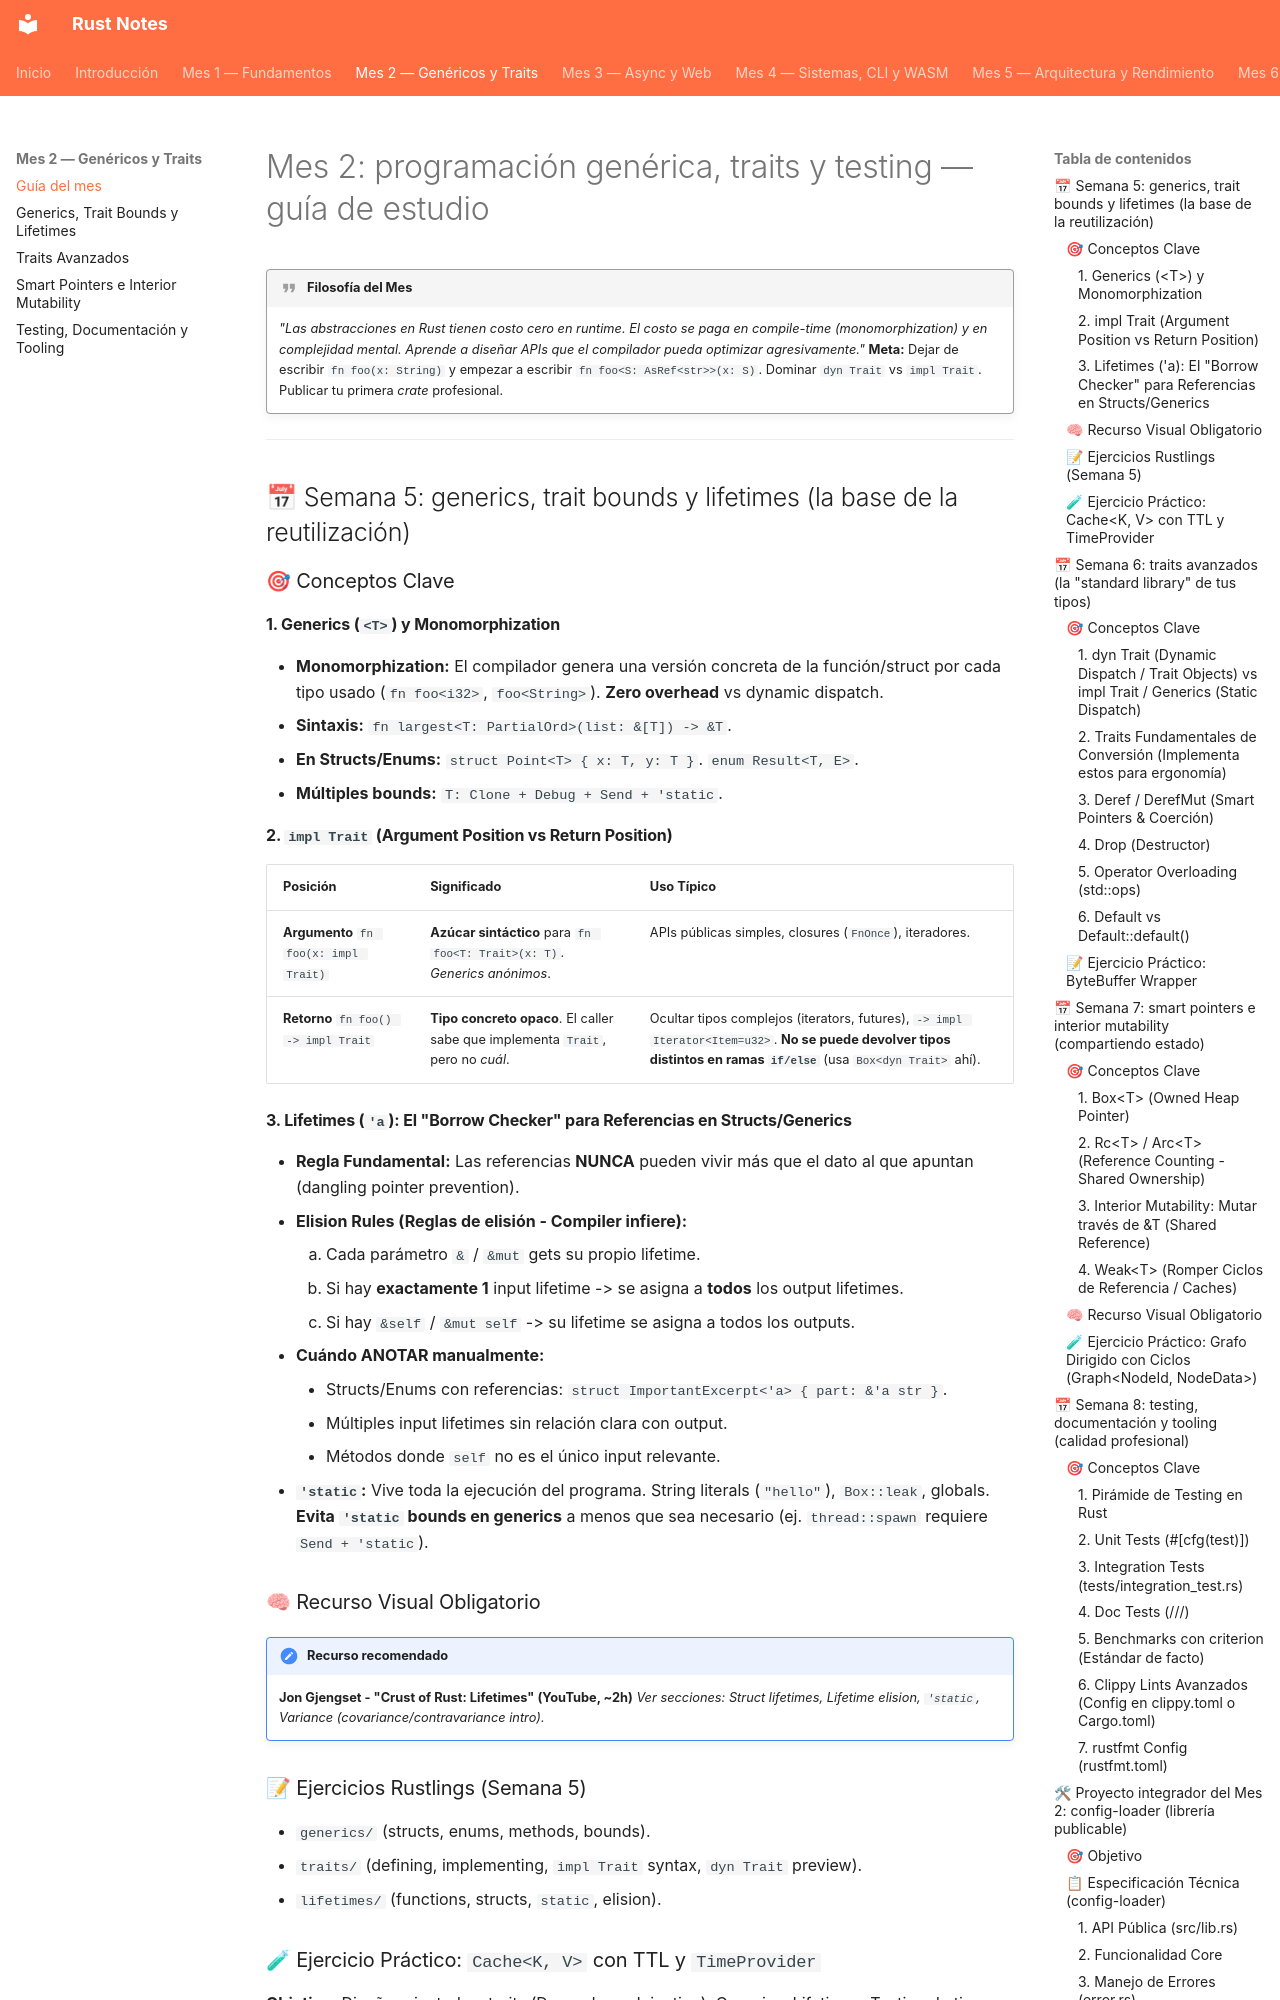

repository: pepemxl/Rust-Notes · page: chapter_02/section_00/index.html · generator: mkdocs

# Mes 2: programación genérica, traits y testing — guía de estudio
!!! quote "Filosofía del Mes"

    *"Las abstracciones en Rust tienen costo cero en runtime. El costo se paga en compile-time (monomorphization) y en complejidad mental. Aprende a diseñar APIs que el compilador pueda optimizar agresivamente."*
    **Meta:** Dejar de escribir `fn foo(x: String)` y empezar a escribir `fn foo<S: AsRef<str>>(x: S)`. Dominar `dyn Trait` vs `impl Trait`. Publicar tu primera *crate* profesional.

---

## 📅 Semana 5: generics, trait bounds y lifetimes (la base de la reutilización)

### 🎯 Conceptos Clave

#### 1. Generics (`<T>`) y Monomorphization
*   **Monomorphization:** El compilador genera una versión concreta de la función/struct por cada tipo usado (`fn foo<i32>`, `foo<String>`). **Zero overhead** vs dynamic dispatch.
*   **Sintaxis:** `fn largest<T: PartialOrd>(list: &[T]) -> &T`.
*   **En Structs/Enums:** `struct Point<T> { x: T, y: T }`. `enum Result<T, E>`.
*   **Múltiples bounds:** `T: Clone + Debug + Send + 'static`.

#### 2. `impl Trait` (Argument Position vs Return Position)
| Posición | Significado | Uso Típico |
| :--- | :--- | :--- |
| **Argumento** `fn foo(x: impl Trait)` | **Azúcar sintáctico** para `fn foo<T: Trait>(x: T)`. *Generics anónimos*. | APIs públicas simples, closures (`FnOnce`), iteradores. |
| **Retorno** `fn foo() -> impl Trait` | **Tipo concreto opaco**. El caller sabe que implementa `Trait`, pero no *cuál*. | Ocultar tipos complejos (iterators, futures), `-> impl Iterator<Item=u32>`. **No se puede devolver tipos distintos en ramas `if/else`** (usa `Box<dyn Trait>` ahí). |

#### 3. Lifetimes (`'a`): El "Borrow Checker" para Referencias en Structs/Generics
*   **Regla Fundamental:** Las referencias **NUNCA** pueden vivir más que el dato al que apuntan (dangling pointer prevention).
*   **Elision Rules (Reglas de elisión - Compiler infiere):**
    1.  Cada parámetro `&` / `&mut` gets su propio lifetime.
    2.  Si hay **exactamente 1** input lifetime -> se asigna a **todos** los output lifetimes.
    3.  Si hay `&self` / `&mut self` -> su lifetime se asigna a todos los outputs.
*   **Cuándo ANOTAR manualmente:**
    *   Structs/Enums con referencias: `struct ImportantExcerpt<'a> { part: &'a str }`.
    *   Múltiples input lifetimes sin relación clara con output.
    *   Métodos donde `self` no es el único input relevante.
*   **`'static`:** Vive toda la ejecución del programa. String literals (`"hello"`), `Box::leak`, globals. **Evita `'static` bounds en generics** a menos que sea necesario (ej. `thread::spawn` requiere `Send + 'static`).

### 🧠 Recurso Visual Obligatorio
!!! note "Recurso recomendado"

    **Jon Gjengset - "Crust of Rust: Lifetimes" (YouTube, ~2h)**
    *Ver secciones: Struct lifetimes, Lifetime elision, `'static`, Variance (covariance/contravariance intro).*

### 📝 Ejercicios Rustlings (Semana 5)
*   `generics/` (structs, enums, methods, bounds).
*   `traits/` (defining, implementing, `impl Trait` syntax, `dyn Trait` preview).
*   `lifetimes/` (functions, structs, `static`, elision).
